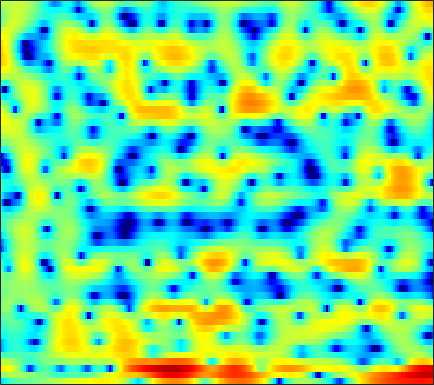

Source data for this figure (header and first rows):
-6.5714, -5.5183, -4.3104, -3.3519, -2.776, -2.1948, -1.7625, -1.5281, -1.3239, -1.1848, -1.0967, -1.0222, -0.89354, -0.77948, -0.68643, -0.54837, -0.36736, -0.22202, 0.0027214, 0.24612, 0.49262, 0.68494, 0.97729, 1.275
-0.04201, 0.3336, 0.7924, 1.167, 1.381, 1.557, 1.624, 1.606, 1.509, 1.348, 1.14, 0.9715, 0.7471, 0.5352, 0.3816, 0.202, 0.03566, -0.08872, -0.259, -0.4497, -0.684, -0.893, -1.223, -1.592
5.483, 5.374, 5.142, 4.785, 4.432, 3.807, 2.975, 2.185, 0.8669, -0.8643, -3.147, -5.384, -9.353, -13.39, -12.57, -8.652, -5.69, -4.134, -2.735, -1.893, -1.53, -1.564, -2.004, -2.921
2.222, 2.12, 1.933, 1.676, 1.437, 1.055, 0.5808, 0.1538, -0.488, -1.18, -1.876, -2.347, -2.816, -3.015, -2.966, -2.668, -2.201, -1.798, -1.264, -0.7671, -0.353, -0.1135, 0.1134, 0.2517
-2.832, -2.614, -2.35, -2.134, -2.018, -1.902, -1.868, -1.889, -1.958, -2.061, -2.167, -2.234, -2.284, -2.261, -2.189, -2.006, -1.718, -1.444, -1.012, -0.5254, -0.008494, 0.3879, 0.9073, 1.403
-8.833, -7.394, -5.892, -4.771, -4.16, -3.596, -3.288, -3.212, -3.263, -3.507, -3.936, -4.359, -5.024, -5.702, -6.107, -6.321, -5.971, -5.33, -4.128, -2.761, -1.402, -0.4353, 0.7468, 1.802
-8.002, -6.91, -5.674, -4.696, -4.135, -3.617, -3.356, -3.348, -3.57, -4.089, -4.949, -5.845, -7.476, -9.83, -12.34, -16.9, -17.52, -13.49, -8.945, -5.662, -3.154, -1.608, 0.1304, 1.581
-5.133, -4.663, -4.084, -3.595, -3.297, -3.034, -2.929, -2.942, -3.105, -3.432, -3.881, -4.276, -4.854, -5.417, -5.771, -5.985, -5.829, -5.441, -4.596, -3.51, -2.292, -1.333, -0.06557, 1.148
-4.046, -3.485, -2.856, -2.373, -2.12, -1.921, -1.863, -1.915, -2.111, -2.423, -2.862, -3.279, -3.926, -4.634, -5.177, -5.847, -6.322, -6.391, -6.001, -5.029, -3.643, -2.49, -0.9354, 0.5207
-3.053, -2.381, -1.708, -1.284, -1.116, -1.064, -1.175, -1.332, -1.646, -2.047, -2.573, -3.064, -3.883, -4.984, -6.141, -8.399, -12.21, -17.8, -27.03, -12.75, -7.286, -4.572, -1.86, 0.2034
-1.562, -1.138, -0.8397, -0.8657, -1.109, -1.676, -2.534, -3.3, -4.302, -4.861, -4.845, -4.542, -4.034, -3.671, -3.573, -3.618, -3.779, -3.814, -3.545, -2.867, -1.891, -1.075, -0.01405, 0.9531
0.06657, 0.566, 0.8611, 0.6909, 0.2193, -0.944, -2.957, -5.278, -10.34, -17.73, -10.57, -6.442, -3.099, -1.105, -0.1055, 0.8135, 1.401, 1.641, 1.765, 1.697, 1.456, 1.134, 0.4721, -0.3962
-0.4901, 0.1873, 0.7661, 1.025, 1.006, 0.7403, 0.309, -0.05976, -0.4672, -0.5955, -0.3512, 0.05, 0.6895, 1.31, 1.711, 2.097, 2.265, 2.253, 2.029, 1.535, 0.7084, -0.1896, -1.888, -4.421
-1.024, -0.5774, -0.1098, 0.2324, 0.4124, 0.5721, 0.6675, 0.7111, 0.761, 0.8243, 0.9107, 0.9891, 1.085, 1.175, 1.222, 1.205, 1.093, 0.9461, 0.6574, 0.2495, -0.2802, -0.7368, -1.366, -1.98
-0.709, -0.4561, -0.15, 0.1105, 0.2896, 0.5031, 0.6769, 0.7821, 0.9028, 0.9957, 1.049, 1.06, 1.031, 0.9518, 0.8467, 0.6577, 0.4158, 0.2067, -0.1121, -0.4461, -0.7666, -0.9835, -1.226, -1.383
-0.2333, -0.1615, -0.03934, 0.1256, 0.2737, 0.5071, 0.7652, 0.9642, 1.199, 1.371, 1.465, 1.47, 1.389, 1.184, 0.9516, 0.5645, 0.08954, -0.3116, -0.8677, -1.401, -1.855, -2.114, -2.308, -2.282
-0.1381, -0.4997, -0.8825, -0.9875, -0.8162, -0.2875, 0.4611, 1.058, 1.768, 2.306, 2.629, 2.708, 2.603, 2.249, 1.834, 1.07, 0.08988, -0.7702, -2.042, -3.416, -4.778, -5.651, -6.279, -6.001
-1.478, -3.244, -6.612, -10.4, -9.616, -5.088, -1.496, 0.4346, 2.282, 3.491, 4.165, 4.369, 4.229, 3.677, 2.979, 1.648, -0.1329, -1.735, -4.224, -7.032, -10.26, -13.31, -21.6, -20.9
-2.557, -3.427, -4.65, -5.269, -4.723, -2.829, -0.5706, 0.9167, 2.488, 3.578, 4.182, 4.332, 4.125, 3.41, 2.518, 0.8215, -1.616, -4.133, -8.862, -17.23, -24.62, -16.2, -11.43, -8.257
-6.219, -5.419, -4.264, -3.089, -2.166, -0.899, 0.3264, 1.162, 2.121, 2.827, 3.232, 3.322, 3.155, 2.63, 2.017, 0.9019, -0.5534, -1.804, -3.501, -4.902, -5.481, -5.279, -4.445, -3.252
-13.04, -10.06, -7.055, -4.72, -3.28, -1.663, -0.3424, 0.4768, 1.357, 1.984, 2.368, 2.493, 2.45, 2.2, 1.883, 1.31, 0.6474, 0.1265, -0.5246, -1.035, -1.335, -1.403, -1.274, -0.9765
-10.8, -8.823, -6.406, -4.312, -2.961, -1.43, -0.1848, 0.5842, 1.389, 1.952, 2.297, 2.412, 2.384, 2.17, 1.888, 1.385, 0.7798, 0.2856, -0.3741, -0.9437, -1.352, -1.504, -1.469, -1.222
-6.748, -5.389, -3.706, -2.204, -1.195, -0.01699, 0.9653, 1.578, 2.216, 2.659, 2.893, 2.939, 2.81, 2.453, 2.037, 1.278, 0.2511, -0.6865, -2.143, -3.745, -5.142, -5.681, -5.373, -4.165
-3.761, -2.851, -1.736, -0.7118, -0.01168, 0.8236, 1.551, 2.005, 2.495, 2.84, 3.017, 3.029, 2.868, 2.478, 2.02, 1.131, -0.1292, -1.395, -3.693, -7.117, -12.97, -20.34, -13.66, -7.755
-2.603, -2.174, -1.602, -1.034, -0.6061, -0.04335, 0.4966, 0.8719, 1.33, 1.7, 1.974, 2.087, 2.114, 1.974, 1.736, 1.234, 0.5229, -0.1558, -1.2, -2.306, -3.205, -3.554, -3.453, -2.783
-3.034, -3.114, -3.109, -2.962, -2.745, -2.331, -1.819, -1.377, -0.7574, -0.1466, 0.4245, 0.8095, 1.224, 1.512, 1.627, 1.657, 1.534, 1.358, 1.049, 0.7025, 0.3781, 0.1866, 0.02538, -0.02263
-4.977, -5.942, -6.919, -7.243, -7.057, -6.415, -5.527, -4.782, -3.722, -2.558, -1.371, -0.5031, 0.5446, 1.411, 1.937, 2.446, 2.734, 2.825, 2.772, 2.567, 2.222, 1.903, 1.441, 0.9548
-7.75, -11.59, -20.15, -20.05, -15.2, -12.16, -10.88, -10.34, -9.141, -6.823, -4.052, -2.123, 0.06165, 1.763, 2.753, 3.699, 4.281, 4.49, 4.487, 4.163, 3.537, 2.859, 1.678, 0.245
-4.188, -6.035, -8.202, -9.421, -9.831, -10.52, -12.41, -15.44, -18.91, -11.3, -5.681, -2.752, 0.1225, 2.195, 3.343, 4.409, 5.054, 5.256, 5.204, 4.756, 3.899, 2.929, 1.088, -1.632
-2.214, -2.959, -3.882, -4.617, -5.042, -5.44, -5.639, -5.518, -4.936, -3.733, -2.155, -0.928, 0.6096, 1.882, 2.615, 3.336, 3.739, 3.844, 3.732, 3.351, 2.695, 2.03, 0.9346, -0.3667
-2.853, -3.28, -3.706, -3.908, -3.894, -3.658, -3.192, -2.726, -1.974, -1.11, -0.2236, 0.4294, 1.193, 1.797, 2.113, 2.361, 2.371, 2.274, 1.994, 1.615, 1.178, 0.8645, 0.461, 0.1235
-5.172, -5.867, -6.357, -6.188, -5.616, -4.45, -3.072, -2.05, -0.7444, 0.3782, 1.318, 1.869, 2.374, 2.603, 2.605, 2.321, 1.765, 1.17, 0.2479, -0.6765, -1.313, -1.488, -1.305, -0.8277
-10.14, -12.82, -17.49, -17.3, -12.59, -7.559, -4, -1.955, 0.201, 1.794, 2.952, 3.533, 3.969, 4.005, 3.759, 2.997, 1.72, 0.2857, -2.412, -6.502, -11.5, -11.04, -6.486, -3.339
-15.5, -15.7, -14.74, -12.53, -9.985, -6.38, -3.199, -1.24, 0.8711, 2.452, 3.559, 4.118, 4.509, 4.506, 4.232, 3.518, 2.327, 1.125, -0.9333, -3.305, -5.139, -5.367, -4.285, -2.949
-15.66, -13.55, -10.11, -7.265, -5.422, -3.201, -1.267, 0.01083, 1.424, 2.541, 3.343, 3.752, 4.035, 4.034, 3.86, 3.415, 2.751, 2.143, 1.256, 0.3657, -0.413, -0.9108, -1.432, -1.982
-4.682, -4.401, -3.622, -2.597, -1.75, -0.638, 0.3827, 1.071, 1.837, 2.43, 2.841, 3.02, 3.101, 3.005, 2.835, 2.473, 2.02, 1.621, 1.046, 0.4385, -0.1888, -0.655, -1.339, -2.107
-0.7252, -0.4802, -0.09307, 0.3657, 0.7302, 1.196, 1.625, 1.887, 2.159, 2.303, 2.312, 2.229, 2.007, 1.677, 1.365, 0.9015, 0.3976, 0.02273, -0.4725, -0.9338, -1.376, -1.69, -2.12, -2.556
1.504, 1.747, 2.034, 2.282, 2.429, 2.579, 2.654, 2.648, 2.549, 2.325, 1.956, 1.586, 0.9586, 0.1934, -0.4424, -1.299, -2.104, -2.609, -3.084, -3.354, -3.469, -3.537, -3.581, -3.635
3.084, 3.304, 3.508, 3.6, 3.611, 3.556, 3.408, 3.246, 2.917, 2.454, 1.81, 1.173, 0.06564, -1.383, -2.706, -4.812, -6.959, -8.149, -8.46, -7.693, -6.752, -6.213, -5.785, -5.613
4.221, 4.326, 4.299, 4.121, 3.932, 3.631, 3.325, 3.107, 2.81, 2.446, 1.92, 1.334, 0.205, -1.446, -3.192, -6.569, -12.18, -18.77, -15.99, -10.7, -8.276, -7.427, -7.313, -8.071
4.726, 4.51, 3.948, 3.136, 2.402, 1.395, 0.6906, 0.5151, 0.8133, 1.337, 1.794, 1.925, 1.783, 1.195, 0.4706, -0.7163, -1.982, -2.776, -3.333, -3.576, -3.79, -4.183, -5.24, -7.099
3.395, 2.816, 1.69, -0.01843, -1.906, -5.771, -12.67, -13.57, -6.207, -2.003, 0.4629, 1.663, 2.618, 3.009, 3.06, 2.835, 2.422, 2.015, 1.382, 0.6948, -0.1162, -0.8452, -1.898, -2.982
0.132, -0.4183, -1.237, -2.214, -3.053, -4.251, -5.039, -4.759, -3.089, -1.04, 0.7695, 1.846, 2.859, 3.471, 3.699, 3.715, 3.451, 3.106, 2.427, 1.554, 0.4686, -0.4506, -1.802, -3.17
-4.603, -5.396, -5.764, -5.107, -4.235, -2.999, -1.802, -0.9139, 0.2363, 1.381, 2.389, 3.002, 3.63, 4.024, 4.131, 4.068, 3.741, 3.327, 2.564, 1.502, 0.1296, -1.143, -3.264, -6.183
-9.75, -15.35, -22.73, -10.37, -6.494, -3.259, -1.075, 0.1499, 1.412, 2.387, 3.11, 3.504, 3.852, 3.992, 3.968, 3.763, 3.365, 2.928, 2.163, 1.172, -0.07042, -1.198, -3.009, -5.225
-3.033, -3.498, -3.534, -2.741, -1.839, -0.5667, 0.5336, 1.216, 1.934, 2.422, 2.737, 2.88, 2.935, 2.835, 2.687, 2.358, 1.899, 1.476, 0.7926, 0.005322, -0.8628, -1.538, -2.454, -3.268
1.985, 1.879, 1.812, 1.833, 1.895, 1.998, 2.064, 2.067, 1.996, 1.837, 1.609, 1.402, 1.088, 0.7498, 0.4553, 0.01538, -0.5166, -0.9833, -1.678, -2.434, -3.171, -3.648, -4.05, -4.153
5.082, 4.91, 4.599, 4.19, 3.818, 3.222, 2.523, 1.923, 1.034, 0.111, -0.8129, -1.468, -2.193, -2.725, -3.043, -3.408, -3.84, -4.3, -5.171, -6.398, -7.98, -9.187, -9.941, -8.97
6.732, 6.42, 5.822, 5.017, 4.266, 3.055, 1.6, 0.3372, -1.587, -3.76, -6.11, -7.812, -9.391, -9.717, -9.266, -8.417, -7.785, -7.648, -8.022, -9.214, -11.7, -14.86, -20.21, -14.41
6.983, 6.524, 5.679, 4.547, 3.493, 1.799, -0.2876, -2.133, -5.007, -8.559, -13.07, -17.72, -30.98, -22.69, -17.29, -13.38, -10.97, -9.749, -8.742, -8.245, -7.984, -7.764, -7.133, -5.914
6.553, 6.013, 5.053, 3.785, 2.61, 0.6919, -1.685, -3.817, -7.171, -11.11, -15.33, -17.92, -19.06, -17.77, -15.92, -13.48, -11.37, -10.03, -8.589, -7.387, -6.288, -5.503, -4.386, -3.178
6.006, 5.528, 4.689, 3.582, 2.541, 0.829, -1.311, -3.257, -6.433, -10.58, -16.2, -21.46, -20.78, -16.26, -13.92, -11.73, -10.26, -9.395, -8.395, -7.448, -6.441, -5.571, -4.267, -2.85
5.021, 4.804, 4.376, 3.741, 3.106, 2.03, 0.6784, -0.5151, -2.314, -4.225, -6.035, -7.102, -7.98, -8.272, -8.291, -8.358, -8.599, -8.984, -9.637, -10.16, -9.839, -8.75, -6.64, -4.385
2.693, 3.056, 3.388, 3.49, 3.405, 3.071, 2.512, 1.967, 1.108, 0.1708, -0.7986, -1.496, -2.42, -3.315, -4.049, -5.205, -6.723, -8.285, -11.47, -17.66, -29.38, -16.37, -9.728, -5.897
-1.307, 0.1814, 1.585, 2.482, 2.891, 3.15, 3.145, 3, 2.657, 2.165, 1.565, 1.042, 0.2866, -0.5801, -1.3, -2.376, -3.63, -4.665, -6.072, -7.182, -7.495, -7.016, -5.763, -4.283
-2.228, -0.7619, 0.6996, 1.72, 2.252, 2.715, 2.944, 2.983, 2.888, 2.641, 2.268, 1.907, 1.345, 0.6847, 0.1356, -0.6453, -1.467, -2.08, -2.835, -3.441, -3.798, -3.911, -3.846, -3.601
0.03829, 0.5775, 1.244, 1.798, 2.133, 2.471, 2.684, 2.764, 2.763, 2.651, 2.417, 2.177, 1.739, 1.215, 0.7565, 0.07701, -0.6414, -1.196, -1.949, -2.694, -3.4, -3.891, -4.452, -4.866
1.691, 1.757, 1.865, 1.988, 2.103, 2.27, 2.445, 2.566, 2.677, 2.695, 2.59, 2.421, 2.069, 1.575, 1.132, 0.432, -0.3617, -1.012, -1.936, -2.954, -4.135, -5.114, -6.612, -8.22
